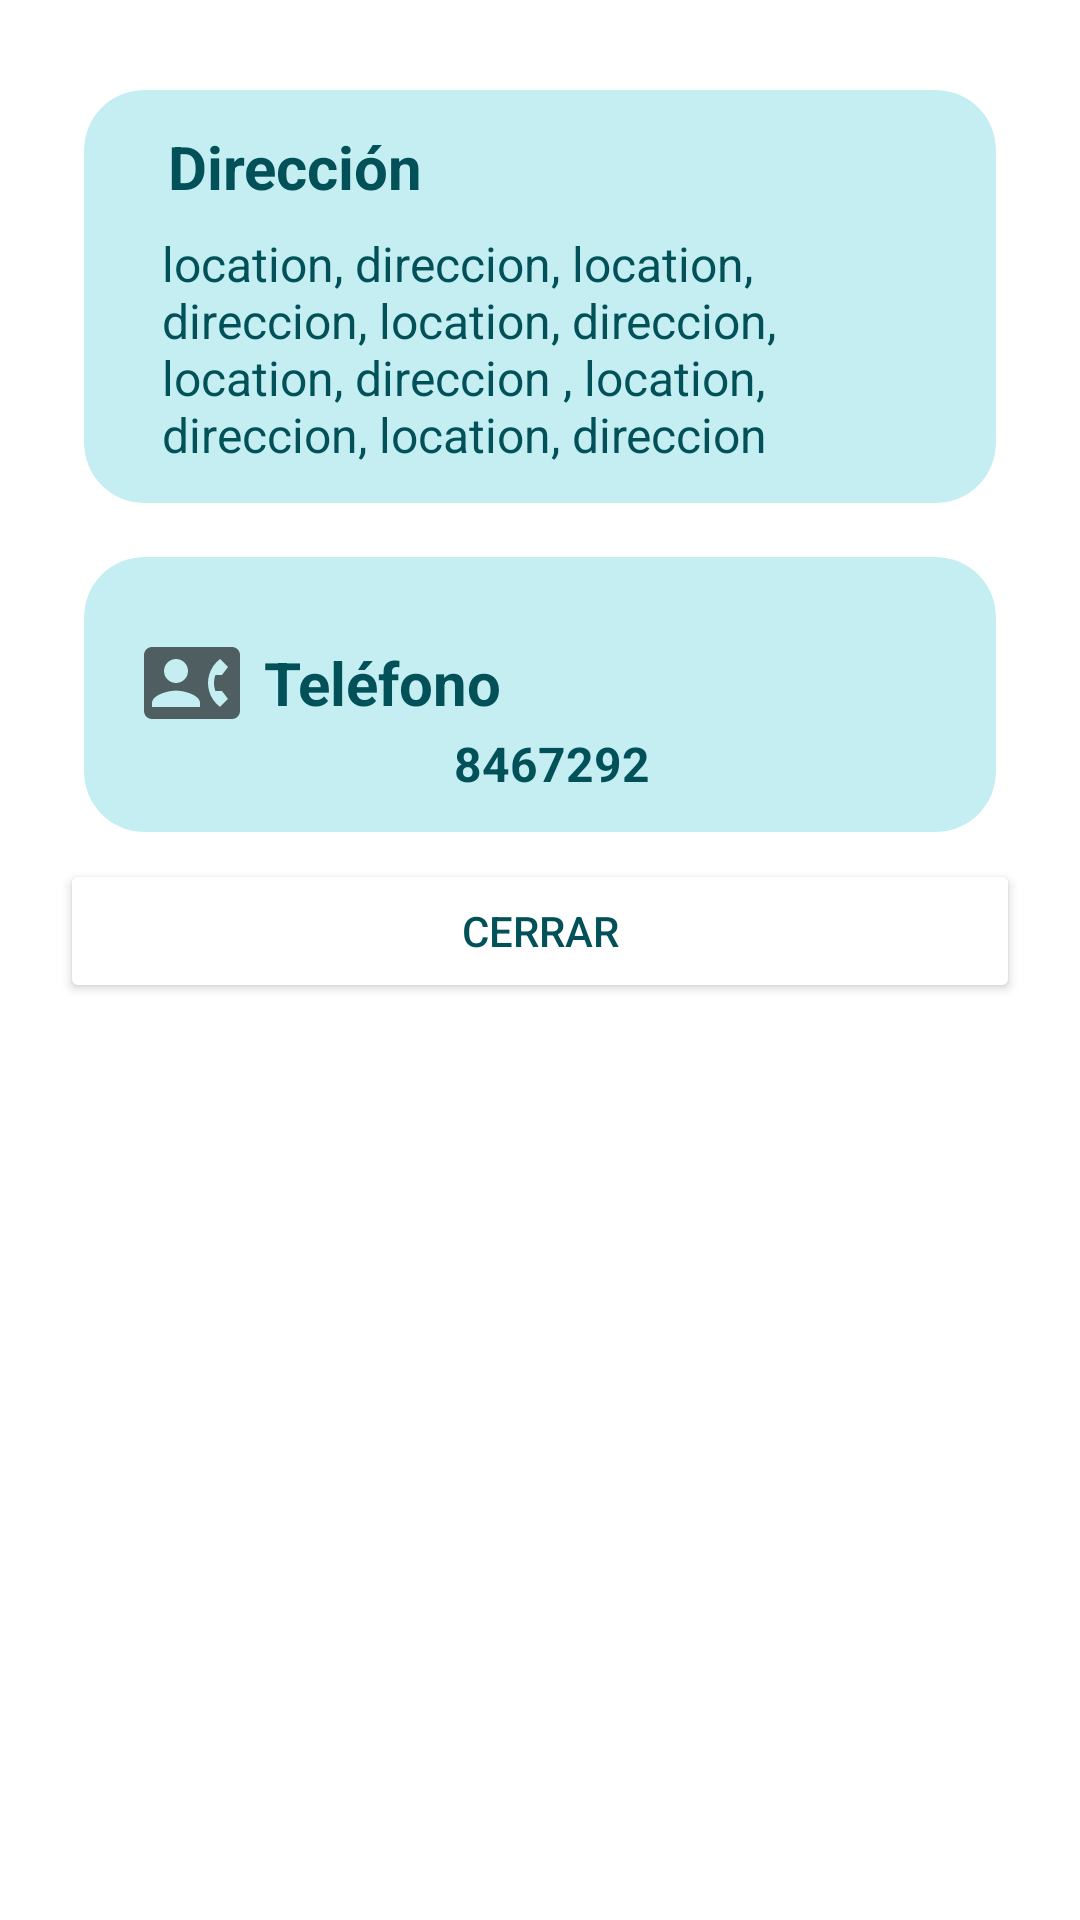

Reconstruct the res/layout file that produces this screen, plus the resources it refers to.
<!-- AndroidManifest.xml: application theme Theme.ArteYCultura -->
<!-- res/layout/card_extra_info.xml -->
<?xml version="1.0" encoding="utf-8"?>
    <androidx.cardview.widget.CardView xmlns:android="http://schemas.android.com/apk/res/android"
        xmlns:app="http://schemas.android.com/apk/res-auto"
        style="@style/CardViewListItem"
        android:layout_width="match_parent"
        android:layout_height="wrap_content"
        app:cardBackgroundColor="@color/white"
        app:layout_constraintTop_toTopOf="parent">

        <LinearLayout
            android:layout_width="match_parent"
            android:layout_height="wrap_content"
            android:orientation="vertical">

            <androidx.cardview.widget.CardView
                style="@style/CardViewListItem"
                android:layout_width="match_parent"
                android:layout_height="match_parent"
                app:cardBackgroundColor="@color/white_blue">

                <LinearLayout
                    android:layout_width="match_parent"
                    android:layout_height="wrap_content"
                    android:orientation="vertical">

                    <LinearLayout
                        android:layout_width="match_parent"
                        android:layout_height="wrap_content"
                        android:layout_marginStart="8dp"
                        android:orientation="horizontal">

                        <ImageView
                            android:layout_width="wrap_content"
                            android:layout_height="wrap_content"
                            android:src="@drawable/icon_location" />

                        <TextView
                            android:layout_width="wrap_content"
                            android:layout_height="wrap_content"
                            android:layout_marginHorizontal="8dp"
                            android:text="@string/address"
                            style="@style/TextMd"/>
                    </LinearLayout>

                    <TextView
                        android:id="@+id/cardInfo_addressText"
                        android:layout_width="match_parent"
                        android:layout_height="wrap_content"
                        android:layout_marginHorizontal="14dp"
                        android:layout_marginTop="8dp"
                        android:text="location, direccion, location, direccion, location, direccion, location, direccion , location, direccion, location, direccion"
                        style="@style/TextSm" />
                </LinearLayout>
            </androidx.cardview.widget.CardView>

            <androidx.cardview.widget.CardView
                style="@style/CardViewListItem"
                android:layout_width="match_parent"
                android:layout_height="match_parent"
                app:cardBackgroundColor="@color/white_blue">


                <LinearLayout
                    android:layout_width="match_parent"
                    android:layout_height="wrap_content"
                    android:layout_marginStart="8dp"
                    android:layout_marginTop="14dp"
                    android:orientation="vertical">

                    <LinearLayout
                        android:layout_width="match_parent"
                        android:layout_height="wrap_content"
                        android:gravity="center"
                        android:orientation="horizontal">

                        <ImageView
                            android:layout_width="wrap_content"
                            android:layout_height="wrap_content"
                            android:src="@drawable/icon_contact_phone" />

                        <TextView
                            android:layout_width="wrap_content"
                            android:layout_height="wrap_content"
                            android:layout_marginHorizontal="8dp"
                            android:layout_weight="1"
                            android:text="@string/phone"
                            style="@style/TextMd" />

                        <ImageView
                            android:layout_width="wrap_content"
                            android:layout_height="wrap_content"
                            android:src="@drawable/ic_baseline_arrow_forward_24" />
                    </LinearLayout>

                    <TextView
                        android:id="@+id/cardInfo_phoneNumberText"
                        android:layout_width="match_parent"
                        android:layout_height="wrap_content"
                        android:layout_marginHorizontal="32dp"
                        android:text="@string/number"
                        android:textAlignment="center"
                        style="@style/TextSm"
                        android:textStyle="bold" />
                </LinearLayout>

            </androidx.cardview.widget.CardView>

            <Button
                android:id="@+id/cardInfo_buttonDismiss"
                android:layout_width="match_parent"
                android:layout_height="wrap_content"
                style="@style/SecondaryButton"
                android:text="Cerrar"/>
        </LinearLayout>
    </androidx.cardview.widget.CardView>
<!-- resources referenced by this layout -->
<resources>
  <color name="white">#FFFFFFFF</color>
  <color name="white_blue">#C4EEf2</color>
  <!-- drawable icon_contact_phone (drawable) -->
  <vector android:height="32dp" android:tint="?attr/colorControlNormal"
      android:viewportHeight="24" android:viewportWidth="24"
      android:width="32dp" xmlns:android="http://schemas.android.com/apk/res/android">
      <path android:fillColor="@android:color/white" android:pathData="M22,3L2,3C0.9,3 0,3.9 0,5v14c0,1.1 0.9,2 2,2h20c1.1,0 1.99,-0.9 1.99,-2L24,5c0,-1.1 -0.9,-2 -2,-2zM8,6c1.66,0 3,1.34 3,3s-1.34,3 -3,3 -3,-1.34 -3,-3 1.34,-3 3,-3zM14,18L2,18v-1c0,-2 4,-3.1 6,-3.1s6,1.1 6,3.1v1zM17.85,14h1.64L21,16l-1.99,1.99c-1.31,-0.98 -2.28,-2.38 -2.73,-3.99 -0.18,-0.64 -0.28,-1.31 -0.28,-2s0.1,-1.36 0.28,-2c0.45,-1.62 1.42,-3.01 2.73,-3.99L21,8l-1.51,2h-1.64c-0.22,0.63 -0.35,1.3 -0.35,2s0.13,1.37 0.35,2z"/>
  </vector>
  <string name="address">Dirección</string>
  <string name="number">8467292</string>
  <string name="phone">Teléfono</string>
  <style name="CardViewListItem">
          <item name="android:animateLayoutChanges">true</item>
          <item name="cardCornerRadius">20dp</item>
          <item name="cardElevation">0dp</item>
          <item name="contentPadding">12dp</item>
          <item name="cardUseCompatPadding">true</item>
      </style>
  <style name="SecondaryButton">
          <item name="cornerRadius">50dp</item>
          <item name="backgroundTint">@color/white</item>
          <item name="strokeColor">@color/dark_blue</item>
          <item name="strokeWidth">2dp</item>
          <item name="android:textColor">@color/dark_blue</item>
          <item name="android:layout_height">64dp</item>
      </style>
  <style name="TextMd">
          <item name="android:textSize">20sp</item>
          <item name="android:textColor">@color/dark_blue</item>
          <item name="android:textStyle">bold</item>
      </style>
  <style name="TextSm">
          <item name="android:textSize">16sp</item>
          <item name="android:textColor">@color/dark_blue</item>
      </style>
  <style name="Theme.ArteYCultura" parent="Theme.MaterialComponents.DayNight.DarkActionBar">
          
          <item name="colorPrimary">@color/dark_blue</item>
          <item name="colorPrimaryVariant">@color/ligth_blue</item>
          <item name="colorOnPrimary">@color/white</item>
          
          <item name="colorSecondary">@color/teal_200</item>
          <item name="colorSecondaryVariant">@color/teal_700</item>
          <item name="colorOnSecondary">@color/black</item>
          
          <item name="android:statusBarColor" tools:targetApi="l">?attr/colorPrimaryVariant</item>
          
  
          <item name="windowActionBar">false</item>
          <item name="windowNoTitle">true</item>
      </style>
  <color name="dark_blue">#025159</color>
  <color name="ligth_blue">#3F858C</color>
  <color name="teal_200">#FF03DAC5</color>
  <color name="teal_700">#FF018786</color>
  <color name="black">#FF000000</color>
</resources>
